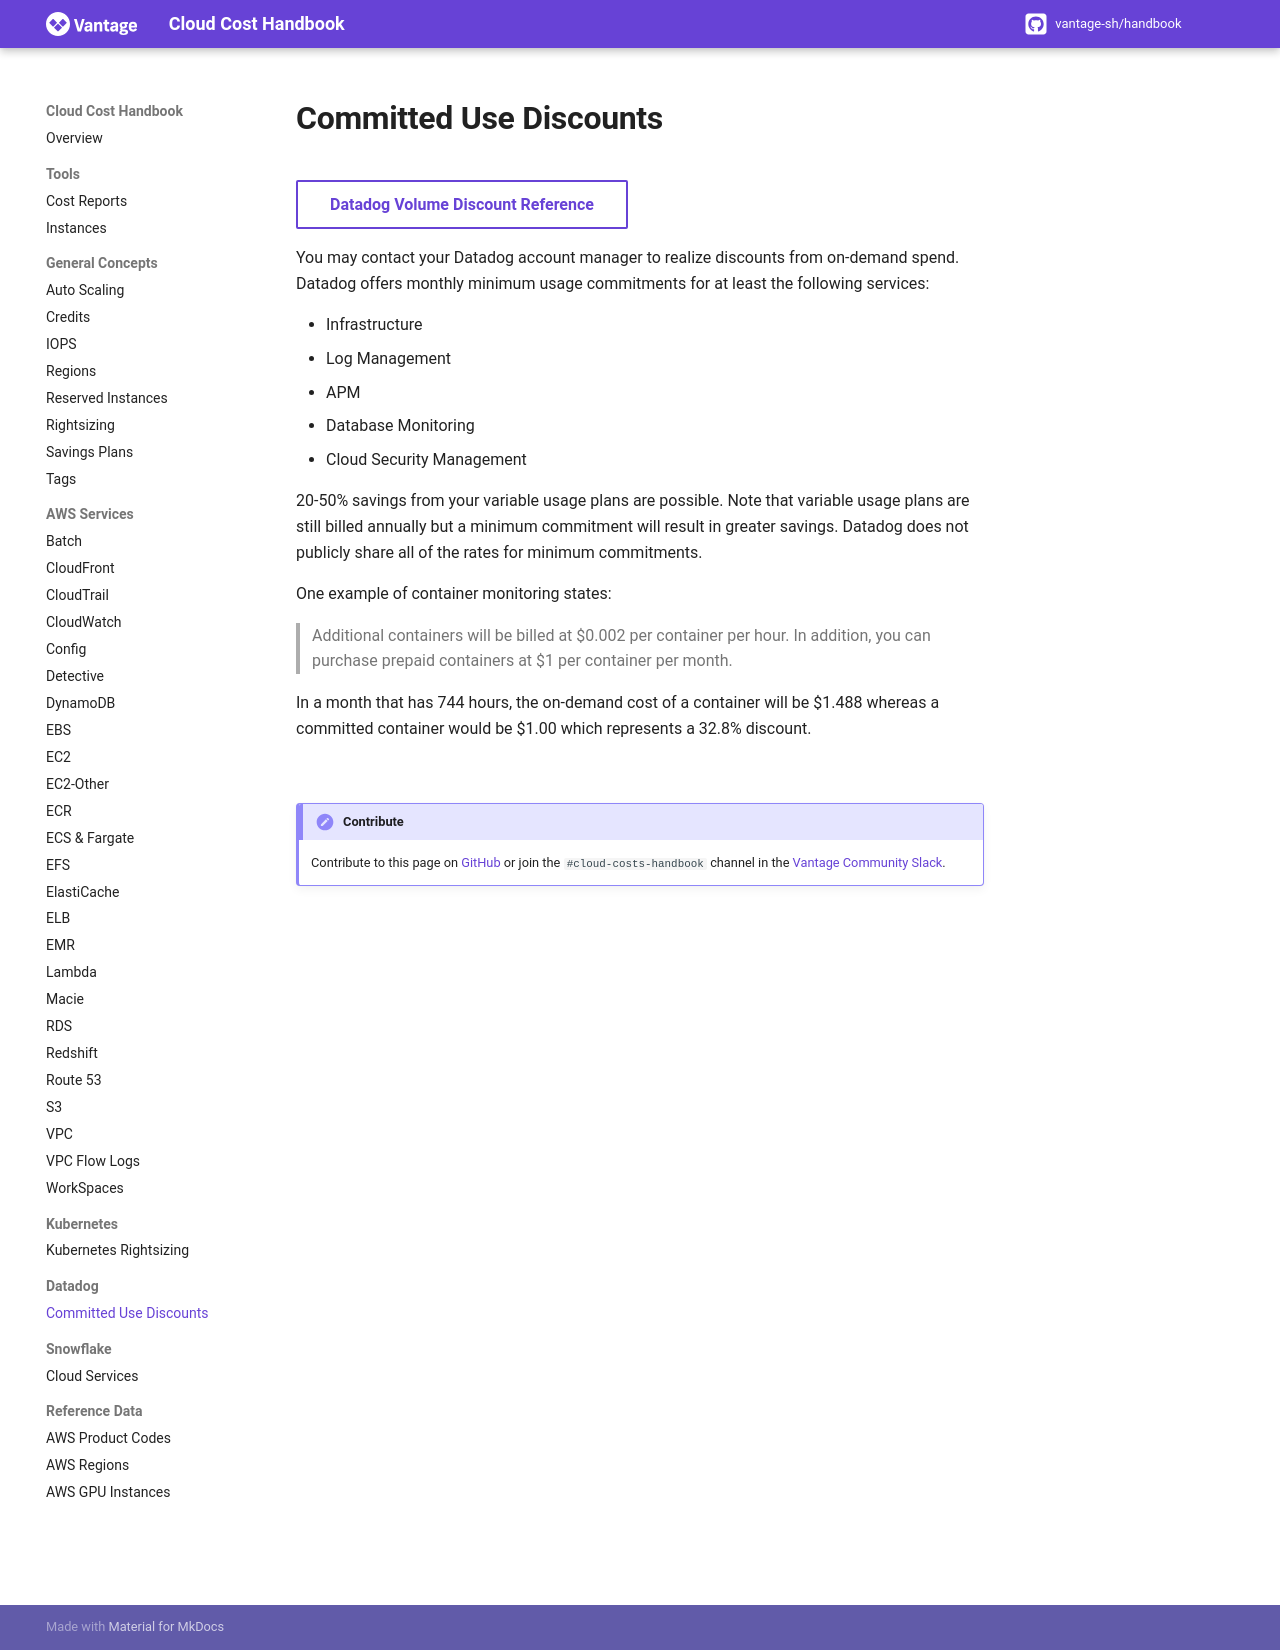

repository: vantage-sh/handbook.vantage.sh · page: datadog/committed-use-discounts/index.html · generator: mkdocs

title: Datadog Committed Use Discounts | Cloud Costs Handbook

[Datadog Volume Discount Reference](https://www.datadoghq.com/pricing/?product=infrastructure#infrastructure-how-do-i-monitor-containers){ .md-button }

You may contact your Datadog account manager to realize discounts from on-demand spend. Datadog offers monthly minimum usage commitments for at least the following services:

* Infrastructure
* Log Management
* APM
* Database Monitoring
* Cloud Security Management

20-50% savings from your variable usage plans are possible. Note that variable usage plans are still billed annually but a minimum commitment will result in greater savings. Datadog does not publicly share all of the rates for minimum commitments.

One example of container monitoring states:

> Additional containers will be billed at $0.002 per container per hour. In addition, you can purchase prepaid containers at $1 per container per month.

In a month that has 744 hours, the on-demand cost of a container will be $1.488 whereas a committed container would be $1.00 which represents a 32.8% discount. 

<br />

!!! Contribute
    Contribute to this page on [GitHub](https://github.com/vantage-sh/handbook) or join the `#cloud-costs-handbook` channel in the [Vantage Community Slack](https://vantage.sh/slack).
